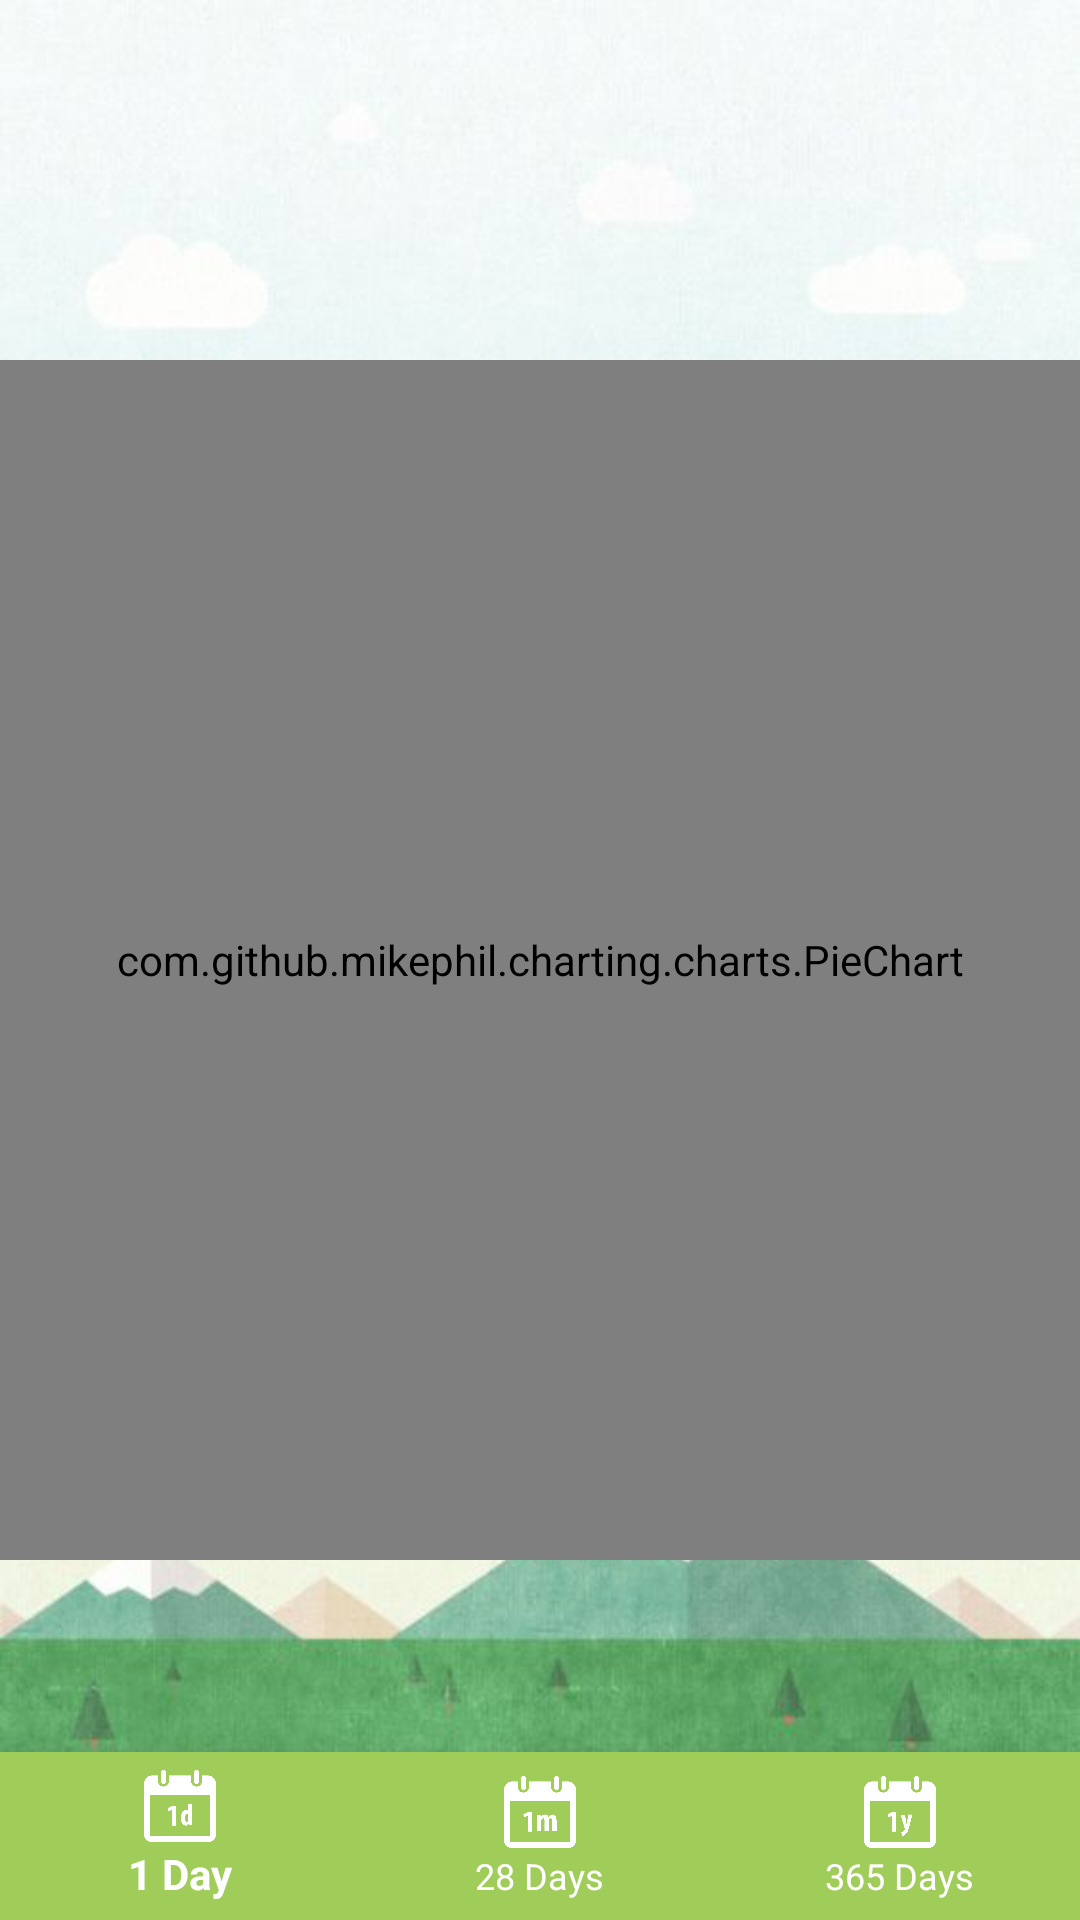

Android layout source for this screen:
<!-- AndroidManifest.xml: application theme AppTheme -->
<!-- res/layout/activity_display_carbon_footprint.xml -->
<?xml version="1.0" encoding="utf-8"?>
<RelativeLayout xmlns:android="http://schemas.android.com/apk/res/android"
    android:id="@+id/activity_display_carbon_footprint"
    android:layout_width="match_parent"
    android:layout_height="match_parent"
    android:background="@drawable/journey_bg">

    <com.github.mikephil.charting.charts.PieChart
        android:id="@+id/Chart"
        android:layout_width="match_parent"
        android:layout_height="400dp"
        android:translationY="120dp" />

    <android.support.design.widget.BottomNavigationView xmlns:android="http://schemas.android.com/apk/res/android"
        xmlns:app="http://schemas.android.com/apk/res-auto"
        android:id="@+id/bottom_navigation_chart"
        android:layout_width="match_parent"
        android:layout_height="56dp"
        android:layout_alignParentBottom="true"
        android:background="#a0cd5a"
        android:itemBackground="#a0cd5a"
        app:itemIconTint="@android:color/white"
        app:itemTextColor="@android:color/white"
        app:menu="@menu/navigation_chart" />

</RelativeLayout>
<!-- resources referenced by this layout -->
<resources>
  <!-- drawable journey_bg: png bitmap (drawable, 294618 bytes) -->
  <style name="AppTheme" parent="Theme.AppCompat.Light.DarkActionBar">
          
          <item name="colorPrimary">#a0cd5a</item>
          <item name="colorPrimaryDark">#6d8b3f</item>
          <item name="colorAccent">@color/colorAccent</item>
      </style>
  <!-- not gathered from this repository: default colours our renderer supplied (Android Studio template values) -->
  <color name="colorAccent">#FF03DAC5</color>
</resources>
